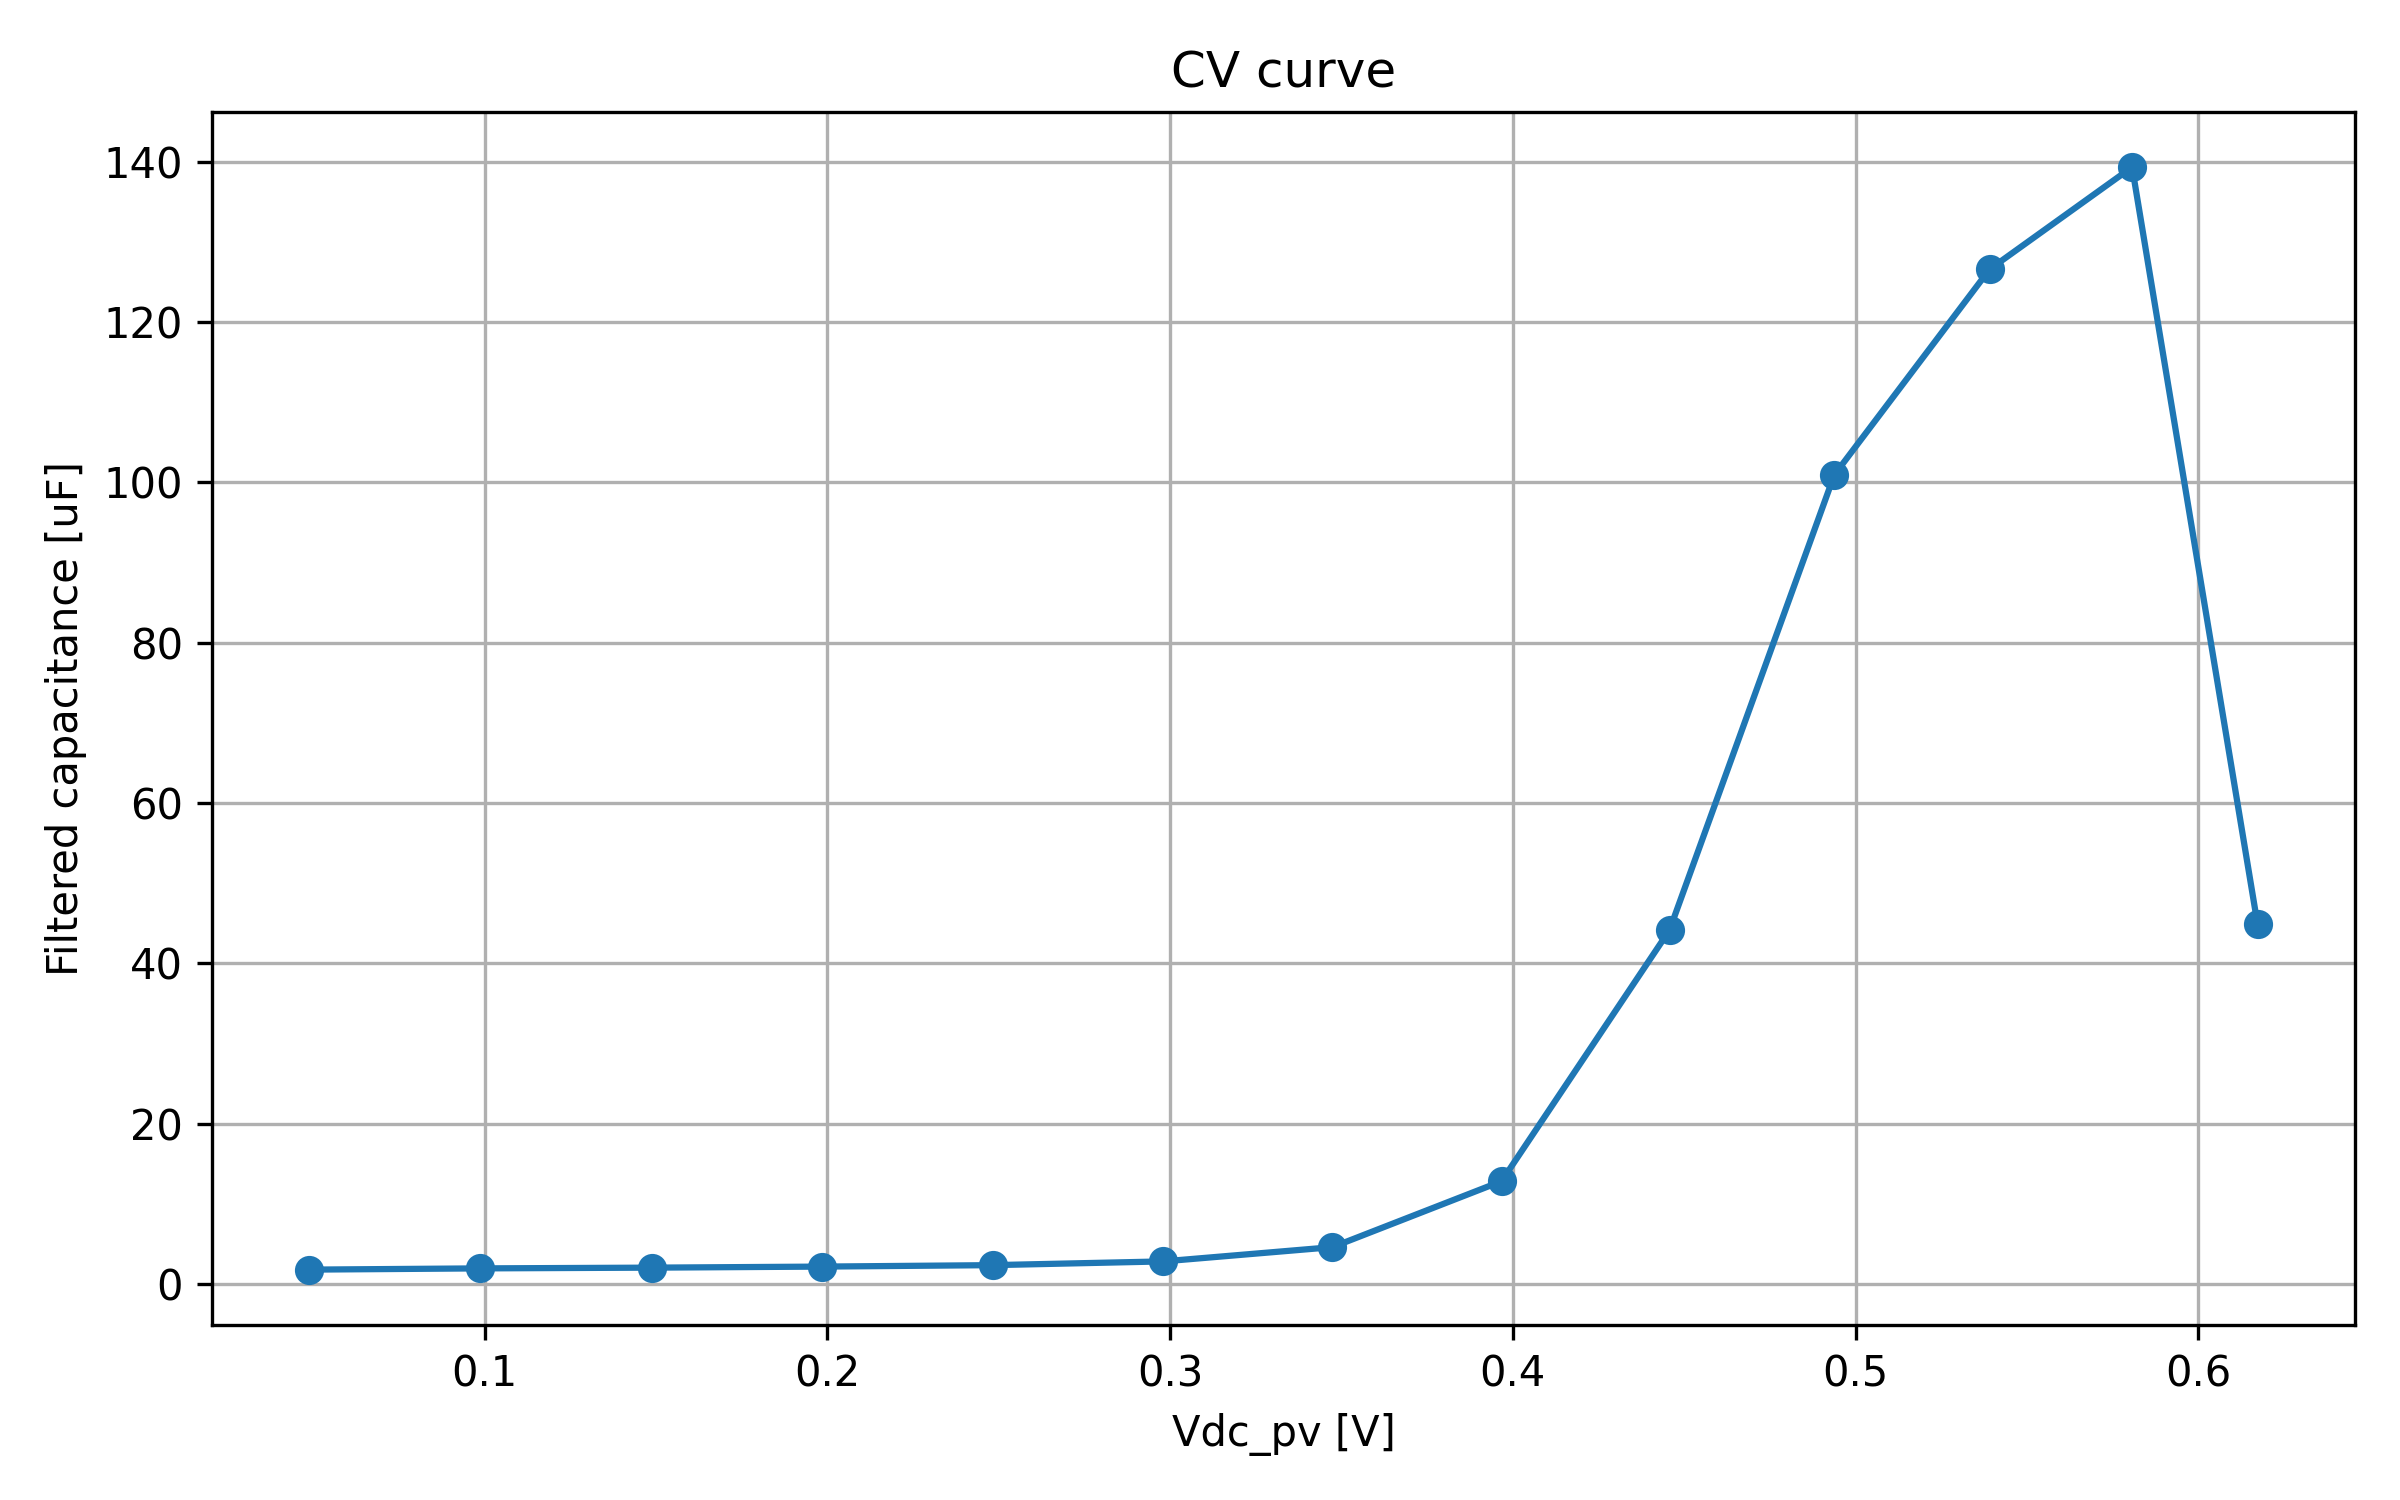

The file beside this chart, header and first rows:
timestamp, sweep_index, smu_voltage_V, Vdc_pv_median_V, Vdc_pv_mean_V, Idc_pv_median_A, frequency_points_recorded, C_final_median_F, C_final_mean_F, C_final_std_F, filter_used_points, filter_candidate_points, filter_outlier_points, filter_frequency_min_Hz, filter_frequency_max_Hz
2026-05-26T12:41:41, 1, 11.95, 0.04886, 0.04884, 0.097, 11, 1.7673994274491616e-06, 1.8541986629250722e-06, 1.1967488147874234e-06, 10, 11, 1, 84.93, 10000
2026-05-26T12:42:27, 2, 12.0, 0.0987, 0.09858, 0.097, 11, 1.92181787662857e-06, 1.9729746863058995e-06, 1.213560003193055e-06, 10, 11, 1, 84.93, 10000
2026-05-26T12:43:13, 3, 12.05, 0.1488, 0.1488, 0.097, 11, 2.0134174912282086e-06, 2.126480501100582e-06, 1.35104171684202e-06, 10, 10, 0, 84.93, 10000
2026-05-26T12:44:00, 4, 12.1, 0.1984, 0.1982, 0.096, 11, 2.144859846746194e-06, 2.1925762074516686e-06, 1.3393757481168234e-06, 10, 11, 1, 84.93, 10000
2026-05-26T12:44:46, 5, 12.15, 0.2482, 0.2483, 0.096, 11, 2.325618874170313e-06, 2.4209106704864056e-06, 1.502941174939189e-06, 10, 10, 0, 84.93, 10000
2026-05-26T12:45:32, 6, 12.2, 0.298, 0.298, 0.095, 11, 2.7924172296364706e-06, 2.7917507657394108e-06, 1.5839663580858876e-06, 10, 11, 1, 84.93, 10000
2026-05-26T12:46:18, 7, 12.25, 0.3474, 0.3473, 0.095, 11, 4.57310070425707e-06, 4.336605404348031e-06, 2.0663958811912274e-06, 10, 11, 1, 84.93, 10000
2026-05-26T12:47:05, 8, 12.3, 0.3967, 0.3967, 0.094, 11, 1.2795082876035592e-05, 1.130915416960928e-05, 5.374062694235881e-06, 10, 11, 1, 84.93, 10000
2026-05-26T12:47:51, 9, 12.35, 0.4457, 0.4457, 0.093, 11, 4.413319273997727e-05, 3.6484100706022614e-05, 2.4033390576409128e-05, 11, 11, 0, 50, 10000
2026-05-26T12:48:37, 10, 12.4, 0.4938, 0.4938, 0.092, 11, 0.0001009, 9.616366664297904e-05, 7.683859741400998e-05, 10, 10, 0, 50, 5887
2026-05-26T12:49:23, 11, 12.45, 0.5391, 0.5392, 0.089, 11, 0.0001266, 0.0001787, 0.0001724, 9, 9, 0, 50, 3466
2026-05-26T12:50:10, 12, 12.5, 0.5807, 0.5806, 0.078, 11, 0.0001394, 0.0002186, 0.0002254, 8, 8, 0, 50, 2040
2026-05-26T12:50:56, 13, 12.55, 0.6173, 0.6172, 0.067, 11, 4.484438953564811e-05, 8.552328875821839e-05, 0.0001075, 6, 8, 2, 144.3, 2040
